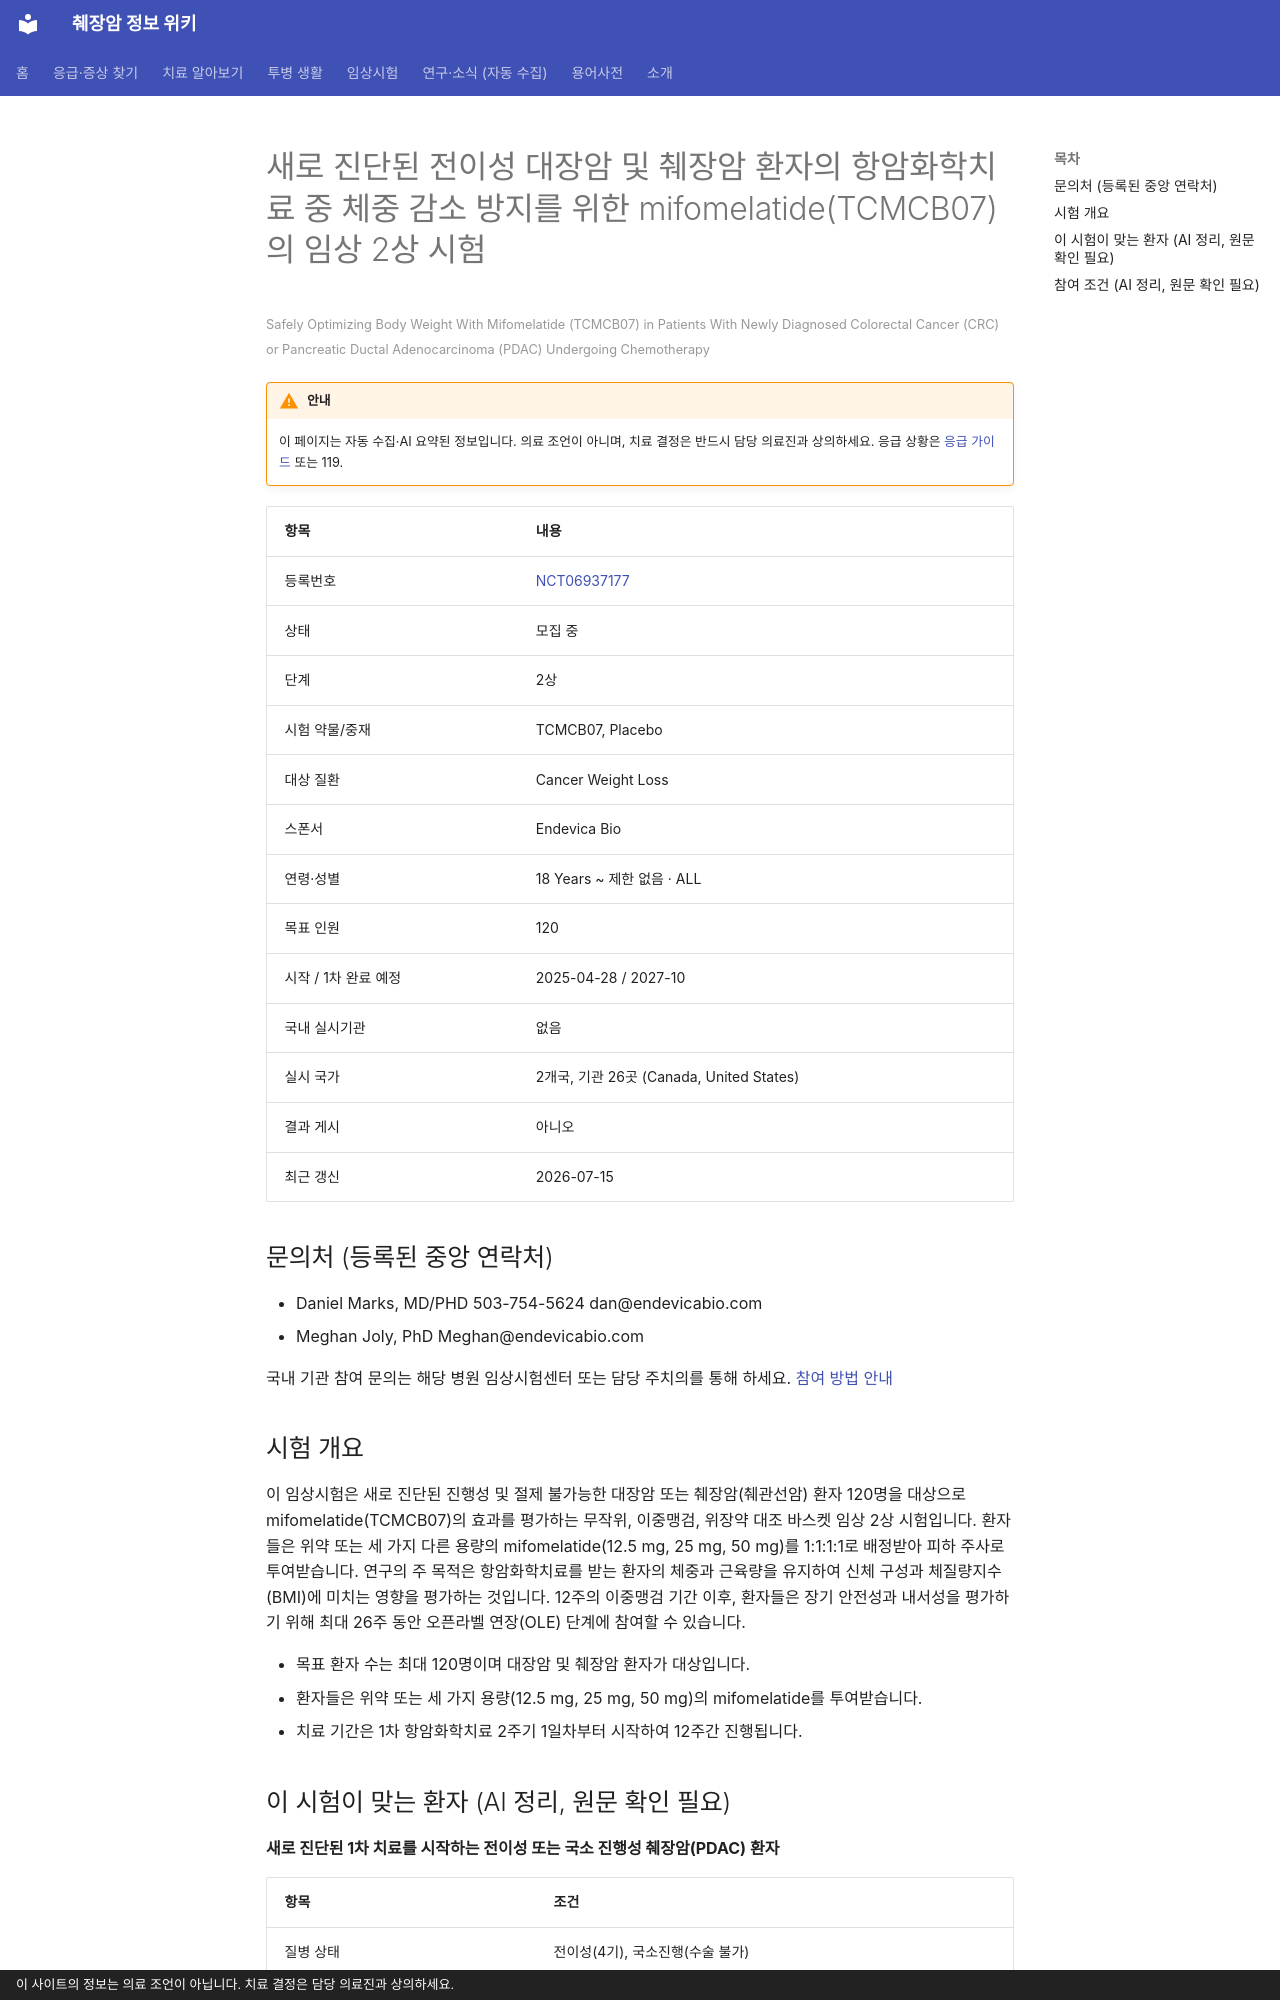

repository: hizorro88-rgb/papersearcher · page: _generated/trials/NCT06937177/index.html · generator: mkdocs · copyright: 이 사이트의 정보는 의료 조언이 아닙니다. 치료 결정은 담당 의료진과 상의하세요.

---
title: "NCT06937177 새로 진단된 전이성 대장암 및 췌장암 환자의 항암화학치료 중 체중 감소 방지를 위한 mifomelatide…"
description: "2상 · 모집 중"
comments: true
search:
  boost: 0.4
---

# 새로 진단된 전이성 대장암 및 췌장암 환자의 항암화학치료 중 체중 감소 방지를 위한 mifomelatide(TCMCB07)의 임상 2상 시험

<small>Safely Optimizing Body Weight With Mifomelatide (TCMCB07) in Patients With Newly Diagnosed Colorectal Cancer (CRC) or Pancreatic Ductal Adenocarcinoma (PDAC) Undergoing Chemotherapy</small>

!!! warning "안내"
    이 페이지는 자동 수집·AI 요약된 정보입니다. 의료 조언이 아니며, 치료 결정은 반드시 담당 의료진과 상의하세요. 응급 상황은 [응급 가이드](../../guides/emergency/index.md) 또는 119.

| 항목 | 내용 |
|---|---|
| 등록번호 | [NCT06937177](https://clinicaltrials.gov/study/NCT06937177) |
| 상태 | 모집 중 |
| 단계 | 2상 |
| 시험 약물/중재 | TCMCB07, Placebo |
| 대상 질환 | Cancer Weight Loss |
| 스폰서 | Endevica Bio |
| 연령·성별 | 18 Years ~ 제한 없음 · ALL |
| 목표 인원 | 120 |
| 시작 / 1차 완료 예정 | 2025-04-28 / 2027-10 |
| 국내 실시기관 | 없음 |
| 실시 국가 | 2개국, 기관 26곳 (Canada, United States) |
| 결과 게시 | 아니오 |
| 최근 갱신 | 2026-07-15 |

## 문의처 (등록된 중앙 연락처)

- Daniel Marks, MD/PHD 503-754-5624 dan@endevicabio.com
- Meghan Joly, PhD Meghan@endevicabio.com

국내 기관 참여 문의는 해당 병원 임상시험센터 또는 담당 주치의를 통해 하세요. [참여 방법 안내](../../guides/trials/how-to-apply.md)

## 시험 개요

이 임상시험은 새로 진단된 진행성 및 절제 불가능한 대장암 또는 췌장암(췌관선암) 환자 120명을 대상으로 mifomelatide(TCMCB07)의 효과를 평가하는 무작위, 이중맹검, 위장약 대조 바스켓 임상 2상 시험입니다. 환자들은 위약 또는 세 가지 다른 용량의 mifomelatide(12.5 mg, 25 mg, 50 mg)를 1:1:1:1로 배정받아 피하 주사로 투여받습니다. 연구의 주 목적은 항암화학치료를 받는 환자의 체중과 근육량을 유지하여 신체 구성과 체질량지수(BMI)에 미치는 영향을 평가하는 것입니다. 12주의 이중맹검 기간 이후, 환자들은 장기 안전성과 내서성을 평가하기 위해 최대 26주 동안 오픈라벨 연장(OLE) 단계에 참여할 수 있습니다.

- 목표 환자 수는 최대 120명이며 대장암 및 췌장암 환자가 대상입니다.
- 환자들은 위약 또는 세 가지 용량(12.5 mg, 25 mg, 50 mg)의 mifomelatide를 투여받습니다.
- 치료 기간은 1차 항암화학치료 2주기 1일차부터 시작하여 12주간 진행됩니다.

## 이 시험이 맞는 환자 (AI 정리, 원문 확인 필요)

**새로 진단된 1차 치료를 시작하는 전이성 또는 국소 진행성 췌장암(PDAC) 환자**

| 항목 | 조건 |
|---|---|
| 질병 상태 | 전이성(4기), 국소진행(수술 불가) |
| 이전 항암 치료 | 1차 치료(아직 항암 안 받은 분) |
| ECOG 수행능력 | 2 이하 |
| 측정 가능 병변 | 필요 |

주요 제외 기준: 뇌 또는 중추신경계 전이 · 체중에 영향을 주는 약물 사용 · 섭식 장애(폭식증 또는 거식증) 병력이 있는 경우 · 기타 심각한 동반 질환 또는 조절되지 않는 심장 질환

내 상황에 맞는지 한 번에 보려면 [맞춤 임상시험 찾기](../../guides/trials/finder.md).
